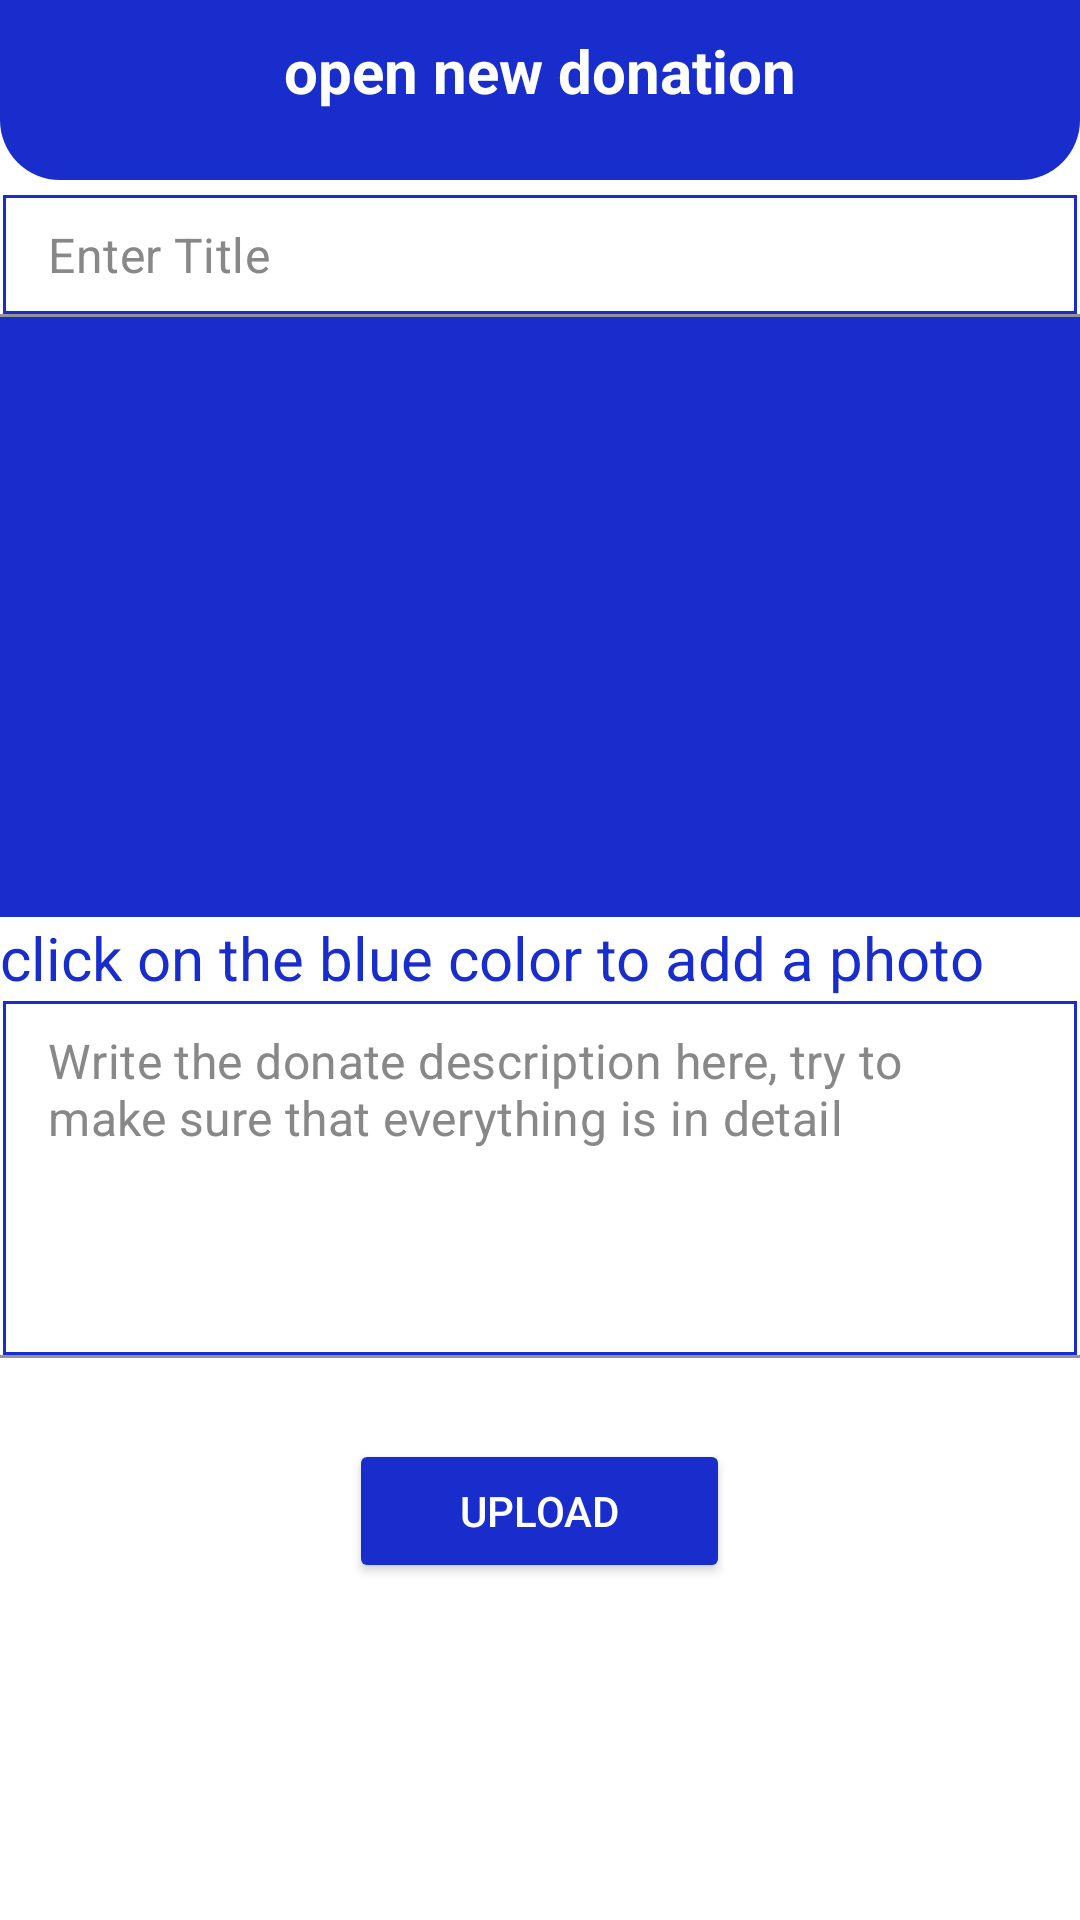

The Android layout XML behind this screen, and the referenced resources:
<!-- AndroidManifest.xml: application theme Theme.MaterialComponents.Light.NoActionBar -->
<!-- res/layout/activity_donate.xml -->
<?xml version="1.0" encoding="utf-8"?>
<LinearLayout xmlns:android="http://schemas.android.com/apk/res/android"
    xmlns:app="http://schemas.android.com/apk/res-auto"
    xmlns:tools="http://schemas.android.com/tools"
    android:layout_width="match_parent"
    android:layout_height="match_parent"
    android:orientation="vertical"
    tools:context=".DonateActivity">

    

    <RelativeLayout
        android:id="@+id/toolbar"
        android:layout_width="match_parent"
        android:layout_height="60dp"
        android:padding="10dp"
        android:background="@drawable/shape_admin">


        <ImageButton
            android:id="@+id/backBtn"
            android:layout_width="30dp"
            android:layout_height="30dp"
            android:src="@drawable/baseline_arrow_back_24"
            android:background="@android:color/transparent"/>

        <TextView
            android:layout_width="wrap_content"
            android:layout_height="wrap_content"
            android:layout_centerHorizontal="true"
            android:text="open new donation"
            android:textColor="@color/white"
            android:textSize="20sp"
            android:textStyle="bold"
            />




    </RelativeLayout>


    <ScrollView
        android:layout_width="match_parent"
        android:layout_height="match_parent">

        <RelativeLayout
            android:layout_width="match_parent"
            android:layout_height="wrap_content">


            
            <com.google.android.material.textfield.TextInputLayout
                android:id="@+id/pTitleTil"
                android:layout_width="match_parent"
                android:layout_height="wrap_content"
                android:paddingTop="4dp"
                app:hintEnabled="false">

                <EditText
                    android:id="@+id/pTitleEt"
                    android:layout_width="match_parent"
                    android:layout_height="wrap_content"
                    android:background="@drawable/shape_rect02"
                    android:drawablePadding="10dp"
                    android:hint="Enter Title"
                    android:inputType="text"
                    android:singleLine="true"
                    android:padding="10dp"
                    android:textColor="@color/black"
                    android:textColorHint="@color/grey" />



            </com.google.android.material.textfield.TextInputLayout>


            
            <com.google.android.material.textfield.TextInputLayout
                android:id="@+id/pImageIvTill"
                android:layout_width="match_parent"
                android:layout_height="wrap_content"
                android:layout_below="@+id/pTitleTil"
                app:hintEnabled="false">

                <ImageView
                    android:id="@+id/pImageIvEt"
                    android:layout_width="match_parent"
                    android:layout_height="200dp"
                    android:background="@color/blue01"
                    android:drawablePadding="10dp"
                    android:minHeight="200dp"
                    android:scaleType="fitCenter"
                    android:padding="10dp"
                    android:textColor="@color/black"
                    />
                <TextView
                    android:id="@+id/textHint"
                    android:layout_width="wrap_content"
                    android:layout_height="wrap_content"
                    android:text="click on the blue color to add a photo"
                    android:textColor="@color/blue01"
                    android:textSize="20sp"
                    android:layout_centerInParent="true"/>



            </com.google.android.material.textfield.TextInputLayout>



            
            <com.google.android.material.textfield.TextInputLayout
                android:id="@+id/pDescTil"
                android:layout_width="match_parent"
                android:layout_height="wrap_content"
                android:layout_below="@+id/pImageIvTill"
                app:hintEnabled="false">

                <EditText
                    android:id="@+id/pDescEt"
                    android:layout_width="match_parent"
                    android:layout_height="wrap_content"
                    android:background="@drawable/shape_rect02"
                    android:gravity="start"
                    android:drawablePadding="10dp"
                    android:hint="Write the donate description here, try to make sure that everything is in detail"
                    android:inputType="textCapSentences|textMultiLine"
                    android:minHeight="120dp"
                    android:padding="10dp"
                    android:textColor="@color/black"
                    android:textColorHint="@color/grey"/>



            </com.google.android.material.textfield.TextInputLayout>


            

            <Button
                android:id="@+id/uploadBtn"
                android:layout_width="127dp"
                android:layout_height="wrap_content"
                android:theme="@style/Base.Theme.MaterialComponents.Light.NoActionBar"
                android:backgroundTint="@color/blue01"
                android:layout_below="@id/pDescTil"
                android:layout_centerInParent="true"
                android:layout_marginTop="27dp"
                android:text="Upload"
                android:textColor="@color/white" />

        </RelativeLayout>
    </ScrollView>




</LinearLayout>
<!-- resources referenced by this layout -->
<resources>
  <color name="black">#FF000000</color>
  <color name="blue01">#182DCC</color>
  <color name="grey">#888888</color>
  <color name="white">#FFFFFFFF</color>
  <!-- drawable shape_admin (drawable) -->
  <?xml version="1.0" encoding="utf-8"?>
  <shape xmlns:android="http://schemas.android.com/apk/res/android"
      android:shape="rectangle">
  
      <solid android:color="@color/blue01"/>
  
      <corners android:bottomLeftRadius="20dp"
          android:bottomRightRadius="20dp"/>
  
  </shape>
  <!-- drawable shape_rect02 (drawable) -->
  <layer-list xmlns:android="http://schemas.android.com/apk/res/android">
      <item android:left="1dp" android:right="1dp" android:top="1dp" android:bottom="1dp">
          <shape android:shape="rectangle">
              <solid android:color="@android:color/white" />
              <stroke
                  android:width="1dp"
                  android:color="@color/blue01" />
          </shape>
      </item>
  </layer-list>
  <style name="Base.Theme.MaterialComponents.Light.NoActionBar" parent="Theme.Material3.DayNight.NoActionBar">
          
          
      </style>
</resources>
